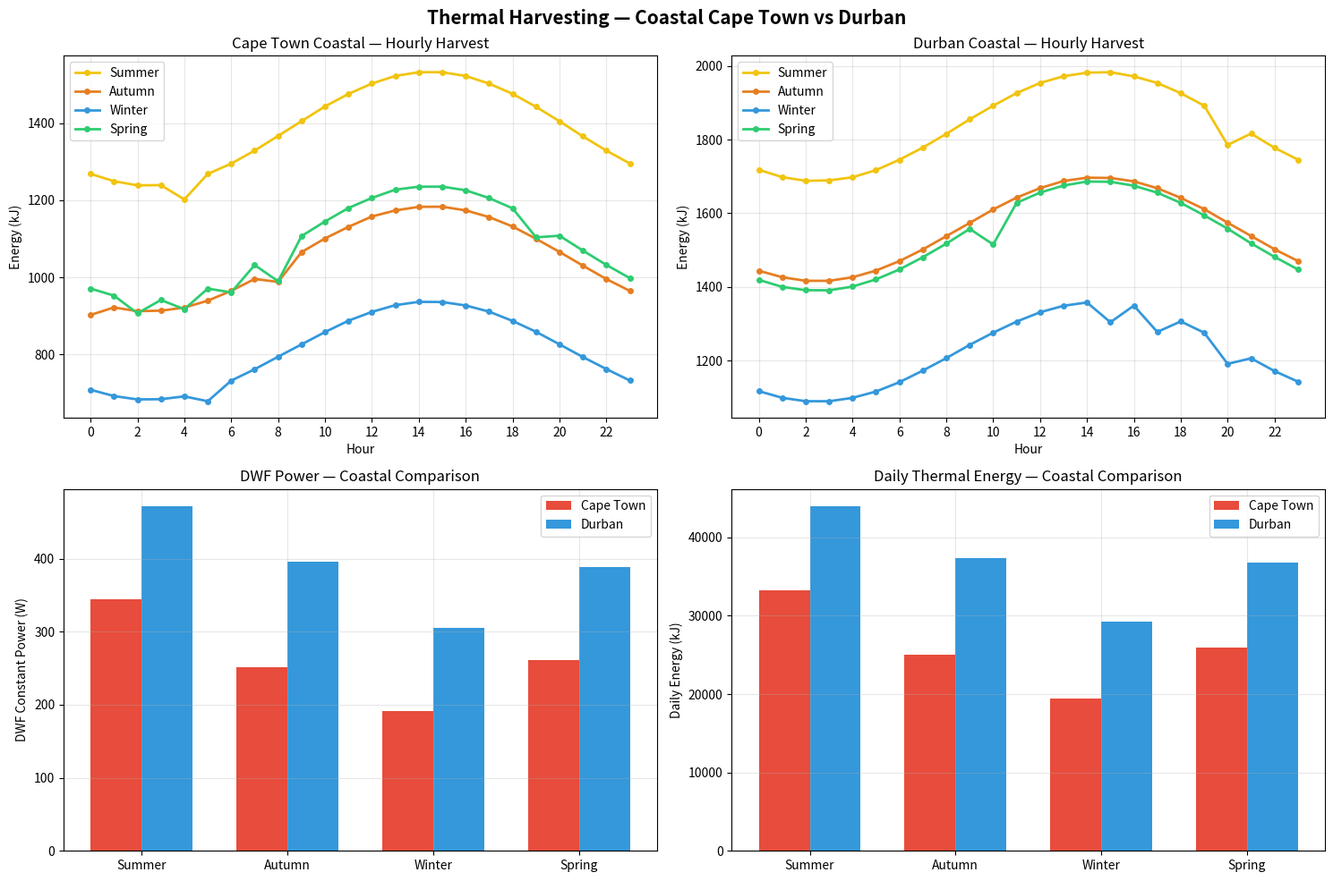

Recreate this plot in Python.
"""
THERMAL — COASTAL CAPE TOWN vs DURBAN
========================================

Coastal deployment: cold-water intake at ~200 m depth (shorter pipe,
cheaper than deep-sea OTEC at 1000 m).

Characterised by:
    • Smaller ΔT than deep sea (warmer cold side)
    • Higher biofouling (shallower, more life)
    • More human activity (fishing, shipping, theft)
    • Land runoff / sediment
    • Shipping noise / vibration

Compares Cape Town vs Durban coastal thermal harvesting,
picks the best technology at each, runs DWF, recommends a site.
"""

import numpy as np
import matplotlib.pyplot as plt
import csv


# =============================================================================
# SITE CONFIGURATION — COASTAL
# =============================================================================

SEASONS = ['Summer', 'Autumn', 'Winter', 'Spring']

SITES = {
    'Cape Town Coastal': {
        # Benguela current + Southern Ocean influence
        'surface_temps': {
            'Summer': 20.0,
            'Autumn': 17.5,
            'Winter': 15.5,
            'Spring': 17.0,
        },
        # Cold side: coastal shelf at ~200 m depth
        'cold_temp': 6.0,
        # Coastal noise profile
        'noise': {
            'cold_fronts':   0.08,
            'clouds':        0.04,
            'theft_prob':    0.003,   # higher: coastal human activity
            'biofouling':    0.07,    # higher: shallower, nutrient-rich
            'thermal_drift': 0.02,
            'upwelling':     0.06,    # Benguela upwelling
            'shipping_noise':0.03,    # port traffic
            'runoff':        0.03,    # river runoff
        },
    },
    'Durban Coastal': {
        # Agulhas current, subtropical
        'surface_temps': {
            'Summer': 26.5,
            'Autumn': 24.5,
            'Winter': 21.5,
            'Spring': 23.5,
        },
        # Cold side: coastal shelf at ~200 m depth
        # Warmer than Cape Town coastal because Agulhas pushes warm water south
        'cold_temp': 8.0,
        'noise': {
            'cold_fronts':   0.05,
            'clouds':        0.03,
            'theft_prob':    0.004,   # higher: busier port
            'biofouling':    0.08,    # higher: tropical, more life
            'thermal_drift': 0.02,
            'upwelling':     0.03,
            'shipping_noise':0.04,    # Durban is Africa's busiest port
            'runoff':        0.04,
        },
    },
}


# =============================================================================
# TECHNOLOGIES
# =============================================================================

TECHNOLOGIES = {
    'teg_submersible':  {'name': 'TEG Submersible',  'ref_delta_T': 21.0,  'rated_power': 0.35},
    'teg_otec':         {'name': 'TEG OTEC',         'ref_delta_T': 21.0,  'rated_power': 3.01},
    'teg_submarine':    {'name': 'TEG Submarine',    'ref_delta_T': 15.0,  'rated_power': 0.35},
    'teg_hydrothermal': {'name': 'TEG Hydrothermal', 'ref_delta_T': 246.0, 'rated_power': 3.25},
    'micro_otec':       {'name': 'Micro-OTEC',       'ref_delta_T': 21.0,  'rated_power': 714.6},
    'rtg':              {'name': 'RTG',              'ref_delta_T': 21.0,  'rated_power': 0.00233},
}


# =============================================================================
# TEMPERATURE MODEL
# =============================================================================

def surface_temp_at_minute(hour, minute, season, site):
    site_data = SITES[site]
    t = hour + minute / 60.0
    np.random.seed(42 + int(t * 60) + hash(season) % 1000 + hash(site) % 100)

    base = site_data['surface_temps'][season]
    diurnal = 1.5 * np.sin(2 * np.pi * (t - 9) / 24)
    noise = np.random.normal(0, 0.05)
    return base + diurnal + noise


def delta_T(surface_temp, site):
    return max(0.0, surface_temp - SITES[site]['cold_temp'])


# =============================================================================
# COASTAL NOISE MODEL
# =============================================================================

def noise_factor(hour, season, site):
    """Multiplicative loss factor for coastal deployment."""
    n = SITES[site]['noise']
    np.random.seed(99 + hour + hash(season) % 100 + hash(site) % 10)

    cf_mult = 1.8 if season == 'Winter' else 1.2 if season == 'Autumn' else 0.4
    cold_fronts     = n['cold_fronts'] * cf_mult
    clouds          = n['clouds']
    biofouling      = n['biofouling']
    drift           = n['thermal_drift']
    upwelling       = n['upwelling'] if np.random.random() < 0.08 else 0.0
    shipping_noise  = n['shipping_noise']
    runoff          = n['runoff'] if np.random.random() < 0.10 else 0.0

    total = min(1.0, cold_fronts + clouds + biofouling + drift +
                     upwelling + shipping_noise + runoff)
    return 1.0 - total


def theft_incident(site):
    np.random.seed(777 + hash(site) % 100)
    return np.random.random() < SITES[site]['noise']['theft_prob']


# =============================================================================
# POWER CURVE
# =============================================================================

def power_output(dT, tech_key):
    p = TECHNOLOGIES[tech_key]
    if dT <= 0:
        return 0.0
    return min(p['rated_power'] * (dT / p['ref_delta_T']), p['rated_power'])


def power_with_noise(dT, tech_key, hour, season, site):
    return power_output(dT, tech_key) * noise_factor(hour, season, site)


# =============================================================================
# HOURLY HARVEST
# =============================================================================

def harvest_hourly(site, season, tech_key):
    hourly = []
    for hour in range(24):
        total_kj = 0.0
        peak_w = 0.0
        for minute in range(60):
            surf = surface_temp_at_minute(hour, minute, season, site)
            dT = delta_T(surf, site)
            p = power_with_noise(dT, tech_key, hour, season, site)
            total_kj += p * 60 / 1000
            if p > peak_w:
                peak_w = p
        hourly.append({
            'hour': hour,
            'total_energy_kj': total_kj,
            'peak_power_w': peak_w,
        })
    return hourly


# =============================================================================
# DWF ALGORITHM
# =============================================================================

def dwf(E, L):
    E = np.asarray(E, dtype=float)
    L = np.asarray(L, dtype=float)
    P = np.where(L > 0, E / np.where(L == 0, 1, L), 0.0)
    changed = True
    while changed:
        changed = False
        for i in range(len(P) - 1):
            if P[i] > P[i + 1]:
                s, e = i, i + 1
                while s > 0 and P[s - 1] >= P[s]:
                    s -= 1
                while e < len(P) - 1 and P[e] >= P[e + 1]:
                    e += 1
                avg = np.sum(E[s:e + 1]) / np.sum(L[s:e + 1])
                P[s:e + 1] = avg
                changed = True
                break
    return P


# =============================================================================
# STEP 1 — TECHNOLOGY EVALUATION PER SITE
# =============================================================================

def evaluate_technologies():
    print("=" * 110)
    print("STEP 1: COASTAL THERMAL TECHNOLOGY EVALUATION")
    print("=" * 110)

    print(f"\n{'Site':<20} | {'Surface (Sum/Win)':<20} | {'Cold side':<12} | "
          f"{'ΔT (Sum/Win)':<16}")
    print("-" * 110)
    for site, data in SITES.items():
        s_sum = data['surface_temps']['Summer']
        s_win = data['surface_temps']['Winter']
        cold = data['cold_temp']
        print(f"{site:<20} | {s_sum:.1f} / {s_win:.1f} °C".ljust(22) + "| "
              f"{cold:.1f} °C".ljust(14) + "| "
              f"{(s_sum-cold):.1f} / {(s_win-cold):.1f} °C")
    print("-" * 110)

    results = {}
    for site in SITES:
        results[site] = {}
        print(f"\n{'─' * 110}")
        print(f"SITE: {site.upper()}")
        print(f"{'─' * 110}")
        print(f"{'Technology':<18} | {'Summer':<11} | {'Autumn':<11} | "
              f"{'Winter':<11} | {'Spring':<11} | {'Annual':<11} | {'Worst':<11}")
        print("-" * 110)

        for tech_key, params in TECHNOLOGIES.items():
            season_totals = {}
            for s in SEASONS:
                h = harvest_hourly(site, s, tech_key)
                season_totals[s] = float(np.sum([r['total_energy_kj'] for r in h]))

            annual = sum(season_totals.values())
            worst = min(season_totals.values())

            results[site][tech_key] = {
                'season_totals': season_totals,
                'annual': annual,
                'worst': worst,
            }

            print(f"{params['name']:<18} | "
                  f"{season_totals['Summer']:>9.1f} | "
                  f"{season_totals['Autumn']:>9.1f} | "
                  f"{season_totals['Winter']:>9.1f} | "
                  f"{season_totals['Spring']:>9.1f} | "
                  f"{annual:>9.1f} | {worst:>9.1f}")

    return results


def pick_best_per_site(scores):
    print("\n" + "=" * 110)
    print("BEST TECHNOLOGY PER SITE (excluding RTG)")
    print("=" * 110)

    best = {}
    for site in SITES:
        candidates = {k: v for k, v in scores[site].items() if k != 'rtg'}
        best_key = max(candidates,
                       key=lambda k: candidates[k]['season_totals']['Winter'])
        best[site] = best_key
        print(f"  {site:<22}: {TECHNOLOGIES[best_key]['name']:<15} "
              f"(Winter = {candidates[best_key]['season_totals']['Winter']:.1f} kJ, "
              f"Annual = {candidates[best_key]['annual']:.1f} kJ)")
    return best


# =============================================================================
# STEP 2 — DWF AT EACH SITE FOR BEST TECH
# =============================================================================

def run_dwf_all_seasons(site, tech_key):
    print(f"\n{'=' * 110}")
    print(f"DWF — {site} — {TECHNOLOGIES[tech_key]['name']}")
    print("=" * 110)

    out = {}
    for season in SEASONS:
        hourly = harvest_hourly(site, season, tech_key)
        E = np.array([h['total_energy_kj'] for h in hourly])
        L = np.ones(24)
        P = dwf(E, L)

        B = np.zeros(24)
        b = 0.0
        for i in range(24):
            b = b + E[i] - P[i]
            B[i] = b

        out[season] = {
            'E': E,
            'P_dwf': P,
            'battery': B,
            'total_kj': float(np.sum(E)),
            'P_const_w': float(P[0] / 3.6),
        }

        print(f"  {season:<10} : harvest = {np.sum(E):>9.1f} kJ/day | "
              f"DWF = {P[0]/3.6:>7.3f} W | "
              f"THz bursts = {np.sum(E)/0.0117:>13,.0f}")

    return out


# =============================================================================
# STEP 3 — SIDE-BY-SIDE COMPARISON
# =============================================================================

def compare_sites(dwf_results, best_techs):
    print("\n" + "=" * 110)
    print("SIDE-BY-SIDE COMPARISON — COASTAL CAPE TOWN vs DURBAN")
    print("=" * 110)
    print(f"{'Season':<10} | {'Cape Town (kJ)':<18} | {'Durban (kJ)':<18} | "
          f"{'Winner':<10} | {'Ratio (D/CT)':<14}")
    print("-" * 110)

    for s in SEASONS:
        ct = dwf_results['Cape Town Coastal'][s]['total_kj']
        db = dwf_results['Durban Coastal'][s]['total_kj']
        winner = 'Durban' if db > ct else 'Cape Town'
        ratio = db / ct if ct > 0 else 0.0
        print(f"{s:<10} | {ct:>16.1f} | {db:>16.1f} | {winner:<10} | {ratio:>12.2f}")

    ct_annual = sum(dwf_results['Cape Town Coastal'][s]['total_kj'] for s in SEASONS)
    db_annual = sum(dwf_results['Durban Coastal'][s]['total_kj'] for s in SEASONS)
    print("-" * 110)
    print(f"{'ANNUAL':<10} | {ct_annual:>16.1f} | {db_annual:>16.1f} | "
          f"{'Durban':<10} | {db_annual/ct_annual:>12.2f}")

    print("\n" + "=" * 110)
    print("DWF CONSTANT POWER COMPARISON")
    print("=" * 110)
    print(f"{'Season':<10} | {'Cape Town (W)':<18} | {'Durban (W)':<18} | "
          f"{'Winner':<10}")
    print("-" * 80)
    for s in SEASONS:
        ct_w = dwf_results['Cape Town Coastal'][s]['P_const_w']
        db_w = dwf_results['Durban Coastal'][s]['P_const_w']
        winner = 'Durban' if db_w > ct_w else 'Cape Town'
        print(f"{s:<10} | {ct_w:>16.3f} | {db_w:>16.3f} | {winner:<10}")

    print("\n" + "=" * 110)
    print("RECOMMENDATION")
    print("=" * 110)
    if db_annual > ct_annual:
        print(f"Durban Coastal is the better thermal site.")
        print(f"  → Warm Agulhas current → higher surface temp")
        print(f"  → Coastal cold side at 8°C → ΔT of 13.5–18.5 °C")
        print(f"  → Annual thermal energy: {db_annual/1000:.1f} MJ "
              f"vs {ct_annual/1000:.1f} MJ at Cape Town")
        print(f"  → Durban produces {db_annual/ct_annual:.2f}× "
              f"more than Cape Town")
    else:
        print("Cape Town Coastal is the better site.")


# =============================================================================
# STEP 4 — COASTAL vs DEEP SEA CONTEXT
# =============================================================================

def coastal_vs_deepsea_context():
    print("\n" + "=" * 110)
    print("CONTEXT — COASTAL vs DEEP-SEA THERMAL HARVESTING")
    print("=" * 110)
    print(f"{'Aspect':<22} | {'Coastal (200 m)':<28} | {'Deep Sea (1000 m)':<28}")
    print("-" * 100)
    print(f"{'Cold-side temperature':<22} | {'6–8 °C':<28} | {'4 °C':<28}")
    print(f"{'Typical ΔT (Summer)':<22} | {'14–18.5 °C':<28} | {'16.5–22.5 °C':<28}")
    print(f"{'Typical ΔT (Winter)':<22} | {'9.5–13.5 °C':<28} | {'11.5–17.5 °C':<28}")
    print(f"{'Pipe length':<22} | {'200 m (shorter, cheaper)':<28} | {'1000 m (long, costly)':<28}")
    print(f"{'Biofouling':<22} | {'HIGH (nutrients)':<28} | {'MODERATE':<28}")
    print(f"{'Human interference':<22} | {'HIGH (port, fishing)':<28} | {'LOW':<28}")
    print(f"{'Maintenance cost':<22} | {'HIGHER':<28} | {'LOWER':<28}")
    print(f"{'Typical power':<22} | {'COASTAL = ~60–80% of deep':<28} | {'DEEP = baseline':<28}")
    print("=" * 110)


# =============================================================================
# STEP 5 — PLOTS
# =============================================================================

def plot_comparison(dwf_results):
    fig, axes = plt.subplots(2, 2, figsize=(15, 10))
    fig.suptitle('Thermal Harvesting — Coastal Cape Town vs Durban',
                 fontsize=15, fontweight='bold')
    colors = {'Summer': '#f1c40f', 'Autumn': '#e67e22',
              'Winter': '#3498db', 'Spring': '#2ecc71'}
    hours = np.arange(24)

    # Plot 1 — Hourly energy (Cape Town coastal)
    ax = axes[0, 0]
    for s in SEASONS:
        ax.plot(hours, dwf_results['Cape Town Coastal'][s]['E'], 'o-',
                label=s, color=colors[s], linewidth=2, markersize=4)
    ax.set_xlabel('Hour'); ax.set_ylabel('Energy (kJ)')
    ax.set_title('Cape Town Coastal — Hourly Harvest')
    ax.legend(); ax.grid(alpha=0.3)
    ax.set_xticks(range(0, 24, 2))

    # Plot 2 — Hourly energy (Durban coastal)
    ax = axes[0, 1]
    for s in SEASONS:
        ax.plot(hours, dwf_results['Durban Coastal'][s]['E'], 'o-',
                label=s, color=colors[s], linewidth=2, markersize=4)
    ax.set_xlabel('Hour'); ax.set_ylabel('Energy (kJ)')
    ax.set_title('Durban Coastal — Hourly Harvest')
    ax.legend(); ax.grid(alpha=0.3)
    ax.set_xticks(range(0, 24, 2))

    # Plot 3 — DWF power (both sites)
    ax = axes[1, 0]
    x = np.arange(len(SEASONS))
    width = 0.35
    ct = [dwf_results['Cape Town Coastal'][s]['P_const_w'] for s in SEASONS]
    db = [dwf_results['Durban Coastal'][s]['P_const_w'] for s in SEASONS]
    ax.bar(x - width/2, ct, width, label='Cape Town', color='#e74c3c')
    ax.bar(x + width/2, db, width, label='Durban', color='#3498db')
    ax.set_xticks(x); ax.set_xticklabels(SEASONS)
    ax.set_ylabel('DWF Constant Power (W)')
    ax.set_title('DWF Power — Coastal Comparison')
    ax.legend(); ax.grid(alpha=0.3)

    # Plot 4 — Daily energy (both sites)
    ax = axes[1, 1]
    ct = [dwf_results['Cape Town Coastal'][s]['total_kj'] for s in SEASONS]
    db = [dwf_results['Durban Coastal'][s]['total_kj'] for s in SEASONS]
    ax.bar(x - width/2, ct, width, label='Cape Town', color='#e74c3c')
    ax.bar(x + width/2, db, width, label='Durban', color='#3498db')
    ax.set_xticks(x); ax.set_xticklabels(SEASONS)
    ax.set_ylabel('Daily Energy (kJ)')
    ax.set_title('Daily Thermal Energy — Coastal Comparison')
    ax.legend(); ax.grid(alpha=0.3)

    plt.tight_layout()
    plt.show()


# =============================================================================
# CSV EXPORT
# =============================================================================

def export_csv(dwf_results):
    with open('thermal_coastal_ct_vs_durban.csv', 'w', newline='') as f:
        w = csv.writer(f)
        w.writerow(['Site', 'Season', 'Hour', 'Energy_kJ',
                    'DWF_Power_W', 'Battery_kJ'])
        for site in SITES:
            for s in SEASONS:
                r = dwf_results[site][s]
                for h in range(24):
                    w.writerow([site, s, h,
                                f"{r['E'][h]:.4f}",
                                f"{r['P_dwf'][h]/3.6:.4f}",
                                f"{r['battery'][h]:.4f}"])

    with open('thermal_coastal_ct_vs_durban_summary.csv', 'w', newline='') as f:
        w = csv.writer(f)
        w.writerow(['Site', 'Season', 'Total_kJ', 'DWF_Power_W',
                    'THz_Bursts', 'Peak_Battery_kJ'])
        for site in SITES:
            for s in SEASONS:
                r = dwf_results[site][s]
                w.writerow([site, s,
                            f"{r['total_kj']:.2f}",
                            f"{r['P_const_w']:.4f}",
                            f"{r['total_kj']/0.0117:.0f}",
                            f"{np.max(r['battery']):.3f}"])

    print("\n✅ Saved: thermal_coastal_ct_vs_durban.csv")
    print("✅ Saved: thermal_coastal_ct_vs_durban_summary.csv")


# =============================================================================
# MAIN
# =============================================================================

def main():
    print("=" * 110)
    print("THERMAL — COASTAL CAPE TOWN vs DURBAN")
    print("=" * 110)

    # Noise theft check
    for site in SITES:
        theft_incident(site)

    # STEP 1 — Evaluate technologies at both sites
    scores = evaluate_technologies()

    # STEP 2 — Pick best at each site
    best_techs = pick_best_per_site(scores)

    # STEP 3 — DWF for each site, all seasons
    dwf_results = {}
    for site in SITES:
        dwf_results[site] = run_dwf_all_seasons(site, best_techs[site])

    # STEP 4 — Side-by-side
    compare_sites(dwf_results, best_techs)

    # STEP 5 — Context vs deep sea
    coastal_vs_deepsea_context()

    # STEP 6 — Plots
    plot_comparison(dwf_results)

    # STEP 7 — CSV
    export_csv(dwf_results)

    print("\n" + "=" * 110)
    print("✅ COMPLETE")
    print("=" * 110)


if __name__ == "__main__":
    main()
